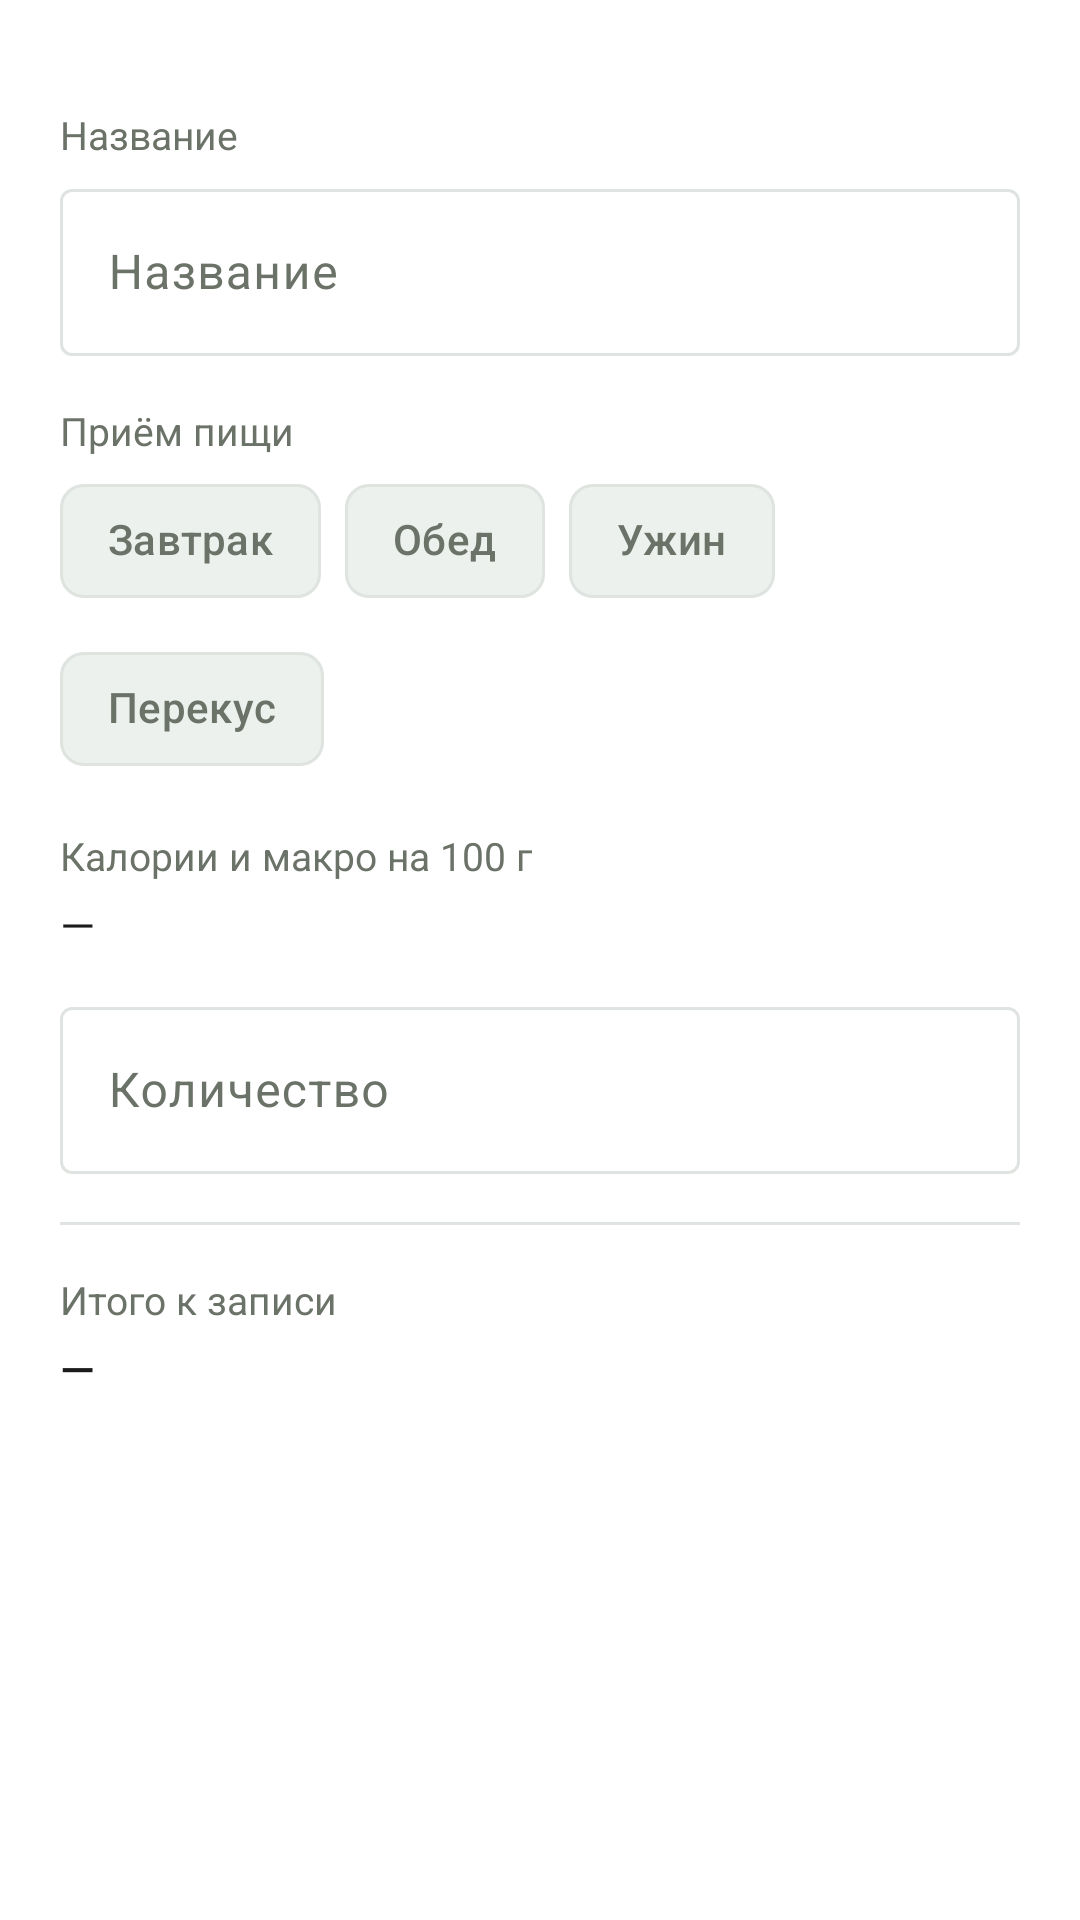

Layout XML and referenced resources for this Android screen:
<!-- AndroidManifest.xml: application theme Theme.Calorie -->
<!-- res/layout/dialog_entry_form.xml -->
<?xml version="1.0" encoding="utf-8"?>
<ScrollView xmlns:android="http://schemas.android.com/apk/res/android"
    xmlns:app="http://schemas.android.com/apk/res-auto"
    xmlns:tools="http://schemas.android.com/tools"
    android:layout_width="match_parent"
    android:layout_height="wrap_content"
    android:background="@color/card">

    <LinearLayout
        android:layout_width="match_parent"
        android:layout_height="wrap_content"
        android:orientation="vertical"
        android:padding="@dimen/card_padding">

        
        <LinearLayout
            android:layout_width="match_parent"
            android:layout_height="wrap_content"
            android:orientation="horizontal">

            <ImageView
                android:id="@+id/imgEntryPhoto"
                android:layout_width="80dp"
                android:layout_height="80dp"
                android:layout_gravity="center_vertical"
                android:scaleType="centerCrop"
                android:visibility="gone"
                tools:visibility="visible" />

            <TextView
                android:id="@+id/txtVisionNote"
                style="@style/TextAppearance.Calorie.Micro"
                android:layout_width="0dp"
                android:layout_height="wrap_content"
                android:layout_gravity="center_vertical"
                android:layout_marginStart="@dimen/space_3"
                android:layout_weight="1"
                android:gravity="start|center_vertical"
                android:text=""
                android:visibility="gone" />
        </LinearLayout>

        <TextView
            android:id="@+id/lblFor"
            style="@style/TextAppearance.Calorie.FieldLabel"
            android:layout_width="match_parent"
            android:layout_height="wrap_content"
            android:layout_marginTop="@dimen/space_4"
            android:text="@string/entry_field_label" />

        <com.google.android.material.textfield.TextInputLayout
            android:id="@+id/boxEntryName"
            style="@style/Widget.Material3.TextInputLayout.OutlinedBox"
            android:layout_width="match_parent"
            android:layout_height="wrap_content"
            android:layout_marginTop="@dimen/space_1"
            android:hint="@string/entry_name_hint">

            <com.google.android.material.textfield.TextInputEditText
                android:id="@+id/edtEntryName"
                android:layout_width="match_parent"
                android:layout_height="wrap_content"
                android:inputType="textCapWords" />
        </com.google.android.material.textfield.TextInputLayout>

        <TextView
            android:id="@+id/lblMeal"
            style="@style/TextAppearance.Calorie.FieldLabel"
            android:layout_width="match_parent"
            android:layout_height="wrap_content"
            android:layout_marginTop="@dimen/space_4"
            android:text="@string/entry_meal_label" />

        
        <com.google.android.material.chip.ChipGroup
            android:id="@+id/mealGroup"
            android:layout_width="match_parent"
            android:layout_height="wrap_content"
            android:layout_marginTop="@dimen/space_1"
            app:selectionRequired="true"
            app:singleLine="false"
            app:singleSelection="true">

            <com.google.android.material.chip.Chip
                android:id="@+id/btnMealBreakfast"
                style="@style/Widget.Calorie.Chip"
                android:layout_width="wrap_content"
                android:layout_height="wrap_content"
                android:text="@string/meal_breakfast" />

            <com.google.android.material.chip.Chip
                android:id="@+id/btnMealLunch"
                style="@style/Widget.Calorie.Chip"
                android:layout_width="wrap_content"
                android:layout_height="wrap_content"
                android:text="@string/meal_lunch" />

            <com.google.android.material.chip.Chip
                android:id="@+id/btnMealDinner"
                style="@style/Widget.Calorie.Chip"
                android:layout_width="wrap_content"
                android:layout_height="wrap_content"
                android:text="@string/meal_dinner" />

            <com.google.android.material.chip.Chip
                android:id="@+id/btnMealSnack"
                style="@style/Widget.Calorie.Chip"
                android:layout_width="wrap_content"
                android:layout_height="wrap_content"
                android:text="@string/meal_snack" />
        </com.google.android.material.chip.ChipGroup>

        <TextView
            android:id="@+id/lblInfo"
            style="@style/TextAppearance.Calorie.FieldLabel"
            android:layout_width="match_parent"
            android:layout_height="wrap_content"
            android:layout_marginTop="@dimen/space_4"
            android:text="@string/entry_info_per_100" />

        <TextView
            android:id="@+id/txtPer100"
            style="@style/TextAppearance.Calorie.Body"
            android:layout_width="match_parent"
            android:layout_height="wrap_content"
            android:layout_marginTop="@dimen/space_1"
            android:text="—" />

        
        <LinearLayout
            android:id="@+id/lnlCustomMacros"
            android:layout_width="match_parent"
            android:layout_height="wrap_content"
            android:layout_marginTop="@dimen/space_2"
            android:orientation="vertical"
            android:visibility="gone"
            tools:visibility="visible">

            <LinearLayout
                android:layout_width="match_parent"
                android:layout_height="wrap_content"
                android:orientation="horizontal">

                <com.google.android.material.textfield.TextInputLayout
                    style="@style/Widget.Material3.TextInputLayout.OutlinedBox"
                    android:layout_width="0dp"
                    android:layout_height="wrap_content"
                    android:layout_marginEnd="@dimen/space_2"
                    android:layout_weight="1"
                    android:hint="@string/entry_kcal_per_100">

                    <com.google.android.material.textfield.TextInputEditText
                        android:id="@+id/edtCustomKcal"
                        android:layout_width="match_parent"
                        android:layout_height="wrap_content"
                        android:inputType="numberDecimal" />
                </com.google.android.material.textfield.TextInputLayout>

                <com.google.android.material.textfield.TextInputLayout
                    style="@style/Widget.Material3.TextInputLayout.OutlinedBox"
                    android:layout_width="0dp"
                    android:layout_height="wrap_content"
                    android:layout_weight="1"
                    android:hint="@string/entry_protein_g">

                    <com.google.android.material.textfield.TextInputEditText
                        android:id="@+id/edtCustomProtein"
                        android:layout_width="match_parent"
                        android:layout_height="wrap_content"
                        android:inputType="numberDecimal" />
                </com.google.android.material.textfield.TextInputLayout>
            </LinearLayout>

            <LinearLayout
                android:layout_width="match_parent"
                android:layout_height="wrap_content"
                android:layout_marginTop="@dimen/space_2"
                android:orientation="horizontal">

                <com.google.android.material.textfield.TextInputLayout
                    style="@style/Widget.Material3.TextInputLayout.OutlinedBox"
                    android:layout_width="0dp"
                    android:layout_height="wrap_content"
                    android:layout_marginEnd="@dimen/space_2"
                    android:layout_weight="1"
                    android:hint="@string/entry_fat_g">

                    <com.google.android.material.textfield.TextInputEditText
                        android:id="@+id/edtCustomFat"
                        android:layout_width="match_parent"
                        android:layout_height="wrap_content"
                        android:inputType="numberDecimal" />
                </com.google.android.material.textfield.TextInputLayout>

                <com.google.android.material.textfield.TextInputLayout
                    style="@style/Widget.Material3.TextInputLayout.OutlinedBox"
                    android:layout_width="0dp"
                    android:layout_height="wrap_content"
                    android:layout_weight="1"
                    android:hint="@string/entry_carbs_g">

                    <com.google.android.material.textfield.TextInputEditText
                        android:id="@+id/edtCustomCarbs"
                        android:layout_width="match_parent"
                        android:layout_height="wrap_content"
                        android:inputType="numberDecimal" />
                </com.google.android.material.textfield.TextInputLayout>
            </LinearLayout>
        </LinearLayout>

        <com.google.android.material.textfield.TextInputLayout
            android:id="@+id/boxGrams"
            style="@style/Widget.Material3.TextInputLayout.OutlinedBox"
            android:layout_width="match_parent"
            android:layout_height="wrap_content"
            android:layout_marginTop="@dimen/space_3"
            android:hint="@string/entry_amount"
            app:suffixText="@string/entry_grams_hint">

            <com.google.android.material.textfield.TextInputEditText
                android:id="@+id/edtGrams"
                android:layout_width="match_parent"
                android:layout_height="wrap_content"
                android:inputType="numberDecimal" />
        </com.google.android.material.textfield.TextInputLayout>

        <View
            android:layout_width="match_parent"
            android:layout_height="1dp"
            android:layout_marginVertical="@dimen/space_4"
            android:background="@color/outline" />

        <TextView
            android:id="@+id/txtResultHead"
            style="@style/TextAppearance.Calorie.FieldLabel"
            android:layout_width="match_parent"
            android:layout_height="wrap_content"
            android:text="@string/entry_result_head" />

        <TextView
            android:id="@+id/txtResult"
            style="@style/TextAppearance.Calorie.BodyStrong"
            android:layout_width="match_parent"
            android:layout_height="wrap_content"
            android:layout_marginTop="@dimen/space_1"
            android:text="—" />
    </LinearLayout>
</ScrollView>
<!-- resources referenced by this layout -->
<resources>
  <color name="card">#FFFFFF</color>
  <color name="outline">#E0E4E0</color>
  <dimen name="card_padding">20dp</dimen>
  <dimen name="space_1">4dp</dimen>
  <dimen name="space_2">8dp</dimen>
  <dimen name="space_3">12dp</dimen>
  <dimen name="space_4">16dp</dimen>
  <string name="entry_amount">Количество</string>
  <string name="entry_carbs_g">углеводы, г</string>
  <string name="entry_fat_g">жиры, г</string>
  <string name="entry_field_label">Название</string>
  <string name="entry_grams_hint">г</string>
  <string name="entry_info_per_100">Калории и макро на 100 г</string>
  <string name="entry_kcal_per_100">ккал / 100 г</string>
  <string name="entry_meal_label">Приём пищи</string>
  <string name="entry_name_hint">Название</string>
  <string name="entry_protein_g">белки, г</string>
  <string name="entry_result_head">Итого к записи</string>
  <string name="meal_breakfast">Завтрак</string>
  <string name="meal_dinner">Ужин</string>
  <string name="meal_lunch">Обед</string>
  <string name="meal_snack">Перекус</string>
  <style name="TextAppearance.Calorie.Body" parent="">
          <item name="android:textSize">@dimen/text_body</item>
          <item name="android:textColor">@color/text_primary</item>
      </style>
  <style name="TextAppearance.Calorie.BodyStrong" parent="">
          <item name="android:textSize">@dimen/text_body</item>
          <item name="android:textColor">@color/text_primary</item>
          <item name="android:fontFamily">sans-serif-medium</item>
      </style>
  <style name="TextAppearance.Calorie.FieldLabel" parent="">
          <item name="android:textSize">@dimen/text_caption</item>
          <item name="android:textColor">@color/text_secondary</item>
      </style>
  <style name="TextAppearance.Calorie.Micro" parent="">
          <item name="android:textSize">@dimen/text_micro</item>
          <item name="android:textColor">@color/text_secondary</item>
      </style>
  <style name="Widget.Calorie.Chip" parent="Widget.Material3.Chip.Filter">
          <item name="chipBackgroundColor">@color/chip_bg</item>
          <item name="android:textColor">@color/chip_text</item>
          <item name="checkedIconVisible">false</item>
          <item name="chipMinHeight">38dp</item>
      </style>
  <dimen name="text_body">15sp</dimen>
  <color name="text_primary">#1B1B1B</color>
  <dimen name="text_caption">13sp</dimen>
  <color name="text_secondary">#6B7268</color>
  <dimen name="text_micro">12sp</dimen>
  <color name="calorie_primary">#2E7D32</color>
  <color name="on_primary">#FFFFFF</color>
  <color name="calorie_primary_container">#E3F1E4</color>
  <color name="calorie_accent">#FF9800</color>
  <color name="surface_variant">#EDF1ED</color>
  <color name="background">#F4F6F4</color>
  <style name="ThemeOverlay.Calorie.Dialog" parent="ThemeOverlay.Material3.MaterialAlertDialog">
          <item name="colorSurface">@color/card</item>
          <item name="colorOnSurface">@color/text_primary</item>
          <item name="colorSurfaceVariant">@color/surface_variant</item>
      </style>
</resources>
